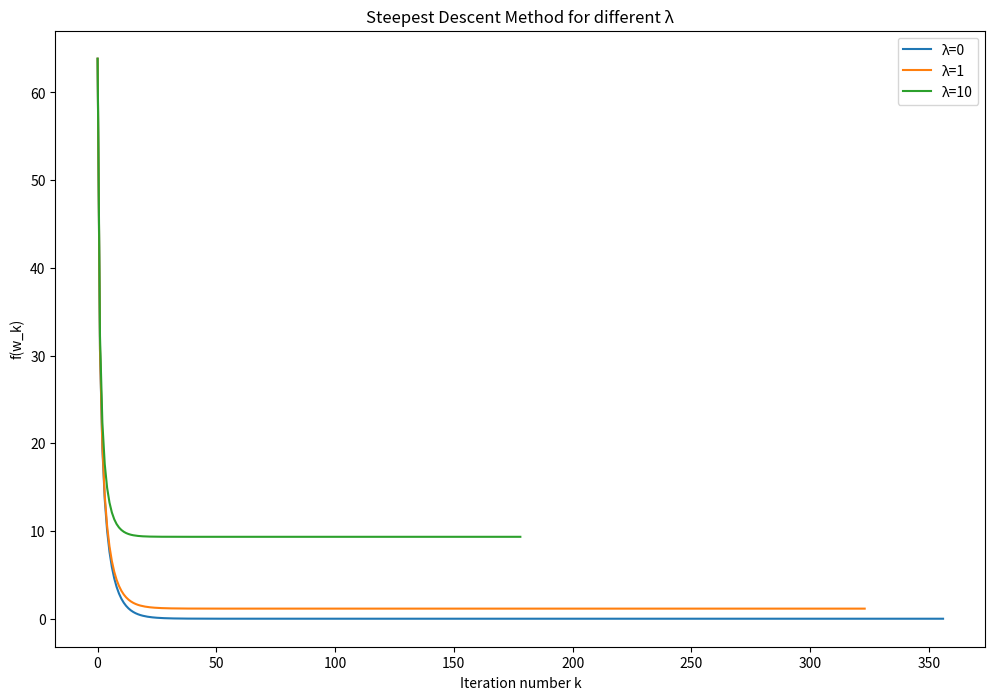

This figure's Python source: (Note: this script raises an exception after producing the figure.)
import numpy as np
import matplotlib.pyplot as plt

TOLERANCE = 1e-6 # 収束条件の許容範囲
MAX_ITER = 1000


class OptimizationMethods:
    def __init__(self, A, b):
        self.A = A
        self.b = b
    
    # 勾配を計算する関数
    def gradient(self, w, lambda_):
        return -2 * self.A.T @ (self.b - self.A @ w) + 2 * lambda_ * w
    
    # 目的関数 f(w) を計算する関数
    def f(self, w, lambda_):
        return np.linalg.norm(self.b - self.A @ w)**2 + lambda_ * np.linalg.norm(w)**2
    
    # 最急降下法
    def steepest_descent(self, lambda_, max_iter=MAX_ITER, tol=TOLERANCE):
        _, n = self.A.shape
        w = np.zeros(n)
        L = 2 * (np.linalg.norm(self.A, ord=2)**2 + lambda_)
        step_size = 1 / L
    
        history = []
        convergence_iter = max_iter
        for i in range(max_iter):
            f_val = self.f(w, lambda_)
            history.append(f_val)
    
            grad = self.gradient(w, lambda_)
            w -= step_size * grad
    
            if np.linalg.norm(grad) < tol:
                convergence_iter = i + 1
                break
    
        return history, convergence_iter
    
    # ネステロフの加速勾配法
    def nesterov(self, lambda_, max_iter=MAX_ITER, tol=TOLERANCE):
        _, n = self.A.shape
        w = np.zeros(n)
        y = np.zeros(n)
        L = 2 * (np.linalg.norm(self.A, ord=2)**2 + lambda_)
        step_size = 1 / L
        beta = 0.9  # パラメータの調整
    
        history = []
        convergence_iter = max_iter
        for i in range(max_iter):
            grad = self.gradient(w, lambda_)
            y_next = w - step_size * grad
            w_next = y_next + beta * (y_next - y)
    
            f_val = self.f(w, lambda_)
            history.append(f_val)
    
            if np.linalg.norm(grad) < tol:
                convergence_iter = i + 1
                break
    
            y = y_next
            w = w_next
    
        return history, convergence_iter
    
    # ヘビーボール法
    def heavy_ball(self, lambda_, max_iter=MAX_ITER, tol=TOLERANCE):
        _, n = self.A.shape
        w = np.zeros(n)
        w_prev = np.zeros(n)
        L = 2 * (np.linalg.norm(self.A, ord=2)**2 + lambda_)
        step_size = 1 / L
        beta = 0.9  # パラメータの調整
    
        history = []
        convergence_iter = max_iter
        for i in range(max_iter):
            grad = self.gradient(w, lambda_)
            w_next = w - step_size * grad + beta * (w - w_prev)
    
            f_val = self.f(w, lambda_)
            history.append(f_val)
    
            if np.linalg.norm(grad) < tol:
                convergence_iter += 1
                break
    
            w_prev = w
            w = w_next
    
        return history, convergence_iter


def test_q1(A, b):
    lambdas = [0, 1, 10]
    results = {}

    optimization_methods = OptimizationMethods(A, b)

    for lambda_ in lambdas:
        history, convergence_iter = optimization_methods.steepest_descent(lambda_)
        results[lambda_] = history
        print(f"convergence iter: {convergence_iter} (when lambda = {lambda_})")

    # 結果をプロット
    plt.figure(figsize=(12, 8))
    for lambda_, history in results.items():
        plt.plot(history, label=f'λ={lambda_}')
    plt.xlabel('Iteration number k')
    plt.ylabel('f(w_k)')
    plt.yscale('linear')  # y軸のスケールをlinearに設定
    plt.legend()
    plt.title('Steepest Descent Method for different λ')
    plt.savefig("results/test_q1_linear.png")
    plt.close()

    plt.figure(figsize=(12, 8))
    for lambda_, history in results.items():
        plt.plot(history, label=f'λ={lambda_}')
    plt.xlabel('Iteration number k')
    plt.ylabel('f(w_k)')
    plt.yscale('log')  # y軸のスケールをlinearに設定
    plt.legend()
    plt.title('Steepest Descent Method for different λ')
    plt.savefig("results/test_q1_log.png")
    plt.close()   

def test_q2(A, b):
    np.random.seed(0)
    lambdas = [0, 1, 10]
    results_steepest_decent = {}
    results_nesterov = {}
    results_heavy_ball = {}
    
    optimization_methods = OptimizationMethods(A, b)
    
    for lambda_ in lambdas:
        # 最急降下法
        history_sd, convergence_iter = optimization_methods.steepest_descent(lambda_)
        results_steepest_decent[lambda_] = history_sd
        print(f"convergence iter: {convergence_iter} (when lambda = {lambda_}, using steepest decent method)")
        
        # ネステロフの加速勾配法
        history_nesterov, convergence_iter = optimization_methods.nesterov(lambda_)
        results_nesterov[lambda_] = history_nesterov
        print(f"convergence iter: {convergence_iter} (when lambda = {lambda_}, using nesterov method)")
        
         # ヘビーボール法
        history_heavy_ball, convergence_iter = optimization_methods.heavy_ball(lambda_)
        results_heavy_ball[lambda_] = history_heavy_ball
        print(f"convergence iter: {convergence_iter} (when lambda = {lambda_}, using heavy ball method)")
    
    # Plotting the results
    plt.figure(figsize=(12, 8))
    for lambda_ in lambdas:
        plt.plot(results_steepest_decent[lambda_], label=f'Steepest Descent λ={lambda_}')
        plt.plot(results_nesterov[lambda_], label=f'Nesterov λ={lambda_}', linestyle='dashed')
        plt.plot(results_heavy_ball[lambda_], label=f'Heavy-ball λ={lambda_}', linestyle='dotted')
    plt.xlabel('Iteration number k')
    plt.ylabel('f(w_k)')
    plt.yscale("log")
    plt.legend()
    plt.title('Comparison of Steepest Descent, Nesterov, and Heavy-ball Methods')
    plt.savefig("results/test_q2_log.png")
    plt.close()

    # Plotting the results
    plt.figure(figsize=(12, 8))
    for lambda_ in lambdas:
        plt.plot(results_steepest_decent[lambda_], label=f'Steepest Descent λ={lambda_}')
        plt.plot(results_nesterov[lambda_], label=f'Nesterov λ={lambda_}', linestyle='dashed')
        plt.plot(results_heavy_ball[lambda_], label=f'Heavy-ball λ={lambda_}', linestyle='dotted')
    plt.xlabel('Iteration number k')
    plt.ylabel('f(w_k)')
    plt.yscale("linear")
    plt.legend()
    plt.title('Comparison of Steepest Descent, Nesterov, and Heavy-ball Methods')
    plt.savefig("results/test_q2_linear.png")
    plt.close()

# ランダムな A, b を生成し、異なる λ の値をテスト
def main():
    np.random.seed(0)
    m, n = 50, 100
    A = np.random.randn(m, n)
    b = np.random.randn(m)
    
    test_q1(A, b)
    test_q2(A, b)

if __name__ == "__main__":
    main()
